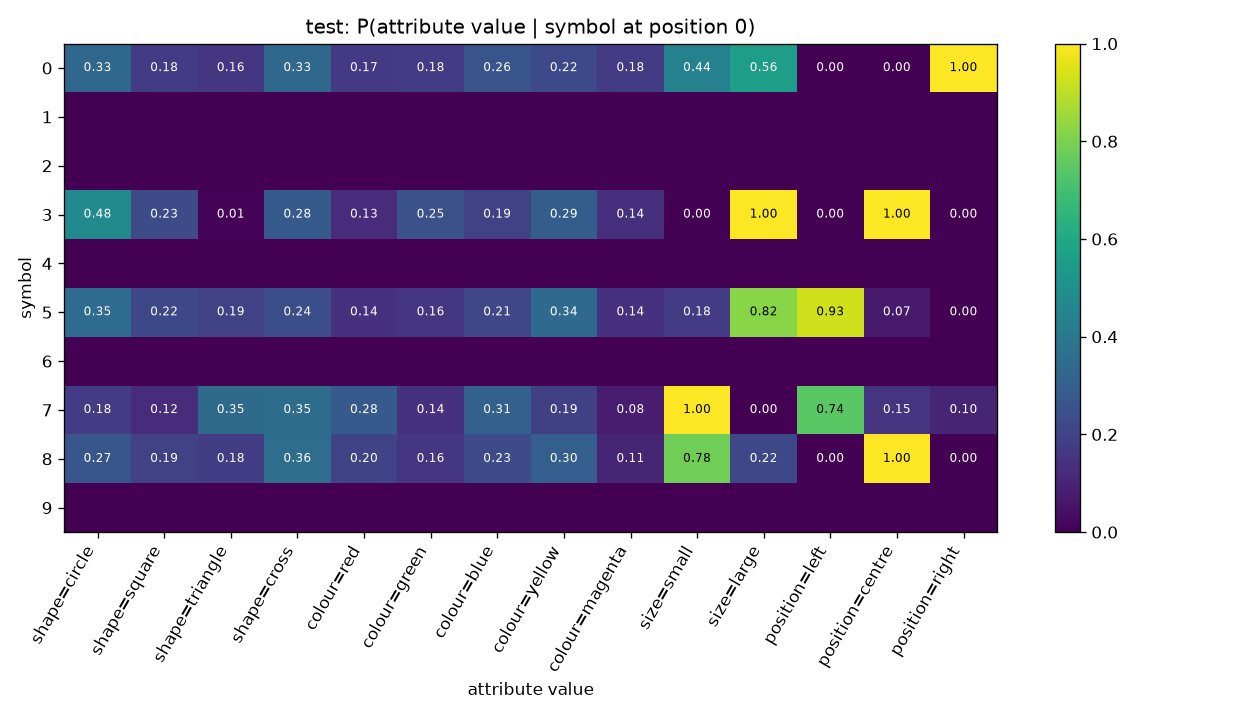

Data behind this chart, as committed beside it:
symbol, shape=circle, shape=square, shape=triangle, shape=cross, colour=red, colour=green, colour=blue, colour=yellow, colour=magenta, size=small, size=large, position=left, position=centre, position=right
0, 0.3322, 0.1761, 0.1595, 0.3322, 0.1694, 0.1761, 0.2591, 0.2193, 0.1761, 0.4385, 0.5615, 0.0, 0.0, 1.0
1, , , , , , , , , , , , , , 
2, , , , , , , , , , , , , , 
3, 0.4771, 0.2294, 0.009174, 0.2844, 0.1284, 0.2477, 0.1927, 0.2936, 0.1376, 0.0, 1.0, 0.0, 1.0, 0.0
4, , , , , , , , , , , , , , 
5, 0.3498, 0.2181, 0.1934, 0.2387, 0.144, 0.1564, 0.214, 0.3416, 0.144, 0.177, 0.823, 0.9259, 0.07407, 0.0
6, , , , , , , , , , , , , , 
7, 0.1761, 0.125, 0.3466, 0.3523, 0.2841, 0.142, 0.3068, 0.1875, 0.07955, 1.0, 0.0, 0.7443, 0.1534, 0.1023
8, 0.269, 0.193, 0.1813, 0.3567, 0.2047, 0.1579, 0.2339, 0.2982, 0.1053, 0.7836, 0.2164, 0.0, 1.0, 0.0
9, , , , , , , , , , , , , , 
